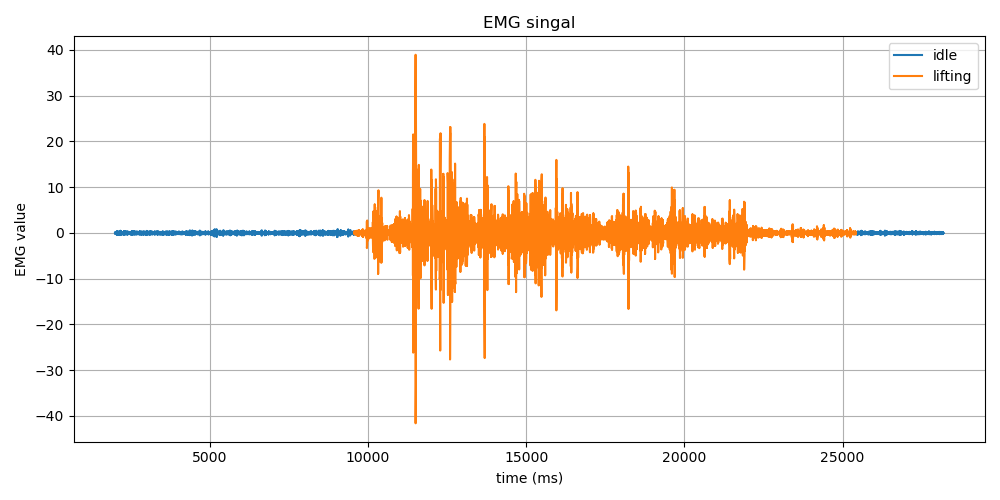

The data file committed next to this chart (first rows):
Time (ms), EMG Value, Label
2001, -0.03, idle
2002, -0.17, idle
2002, -0.17, idle
2002, -0.07, idle
2011, 0.02, idle
2012, 0.06, idle
2012, 0.1, idle
2012, 0.15, idle
2012, 0.13, idle
2012, -0.01, idle
2021, -0.19, idle
2021, -0.22, idle
2022, -0.07, idle
2022, 0.12, idle
2031, 0.14, idle
2031, 0.03, idle
2031, -0.06, idle
2031, -0.02, idle
2031, 0.06, idle
2041, 0.06, idle
2041, -0.02, idle
2041, -0.07, idle
2041, -0.04, idle
2042, 0.03, idle
2051, 0.01, idle
2051, -0.1, idle
2051, -0.15, idle
2051, -0.0, idle
2051, 0.27, idle
2061, 0.35, idle
2061, 0.1, idle
2061, -0.27, idle
2061, -0.43, idle
2061, -0.25, idle
2071, 0.1, idle
2071, 0.32, idle
2071, 0.29, idle
2071, 0.07, idle
2071, -0.14, idle
2081, -0.19, idle
2081, -0.12, idle
2081, 0.01, idle
2081, 0.11, idle
2081, 0.13, idle
2091, 0.02, idle
2091, -0.16, idle
2091, -0.21, idle
2091, -0.03, idle
2091, 0.25, idle
2101, 0.33, idle
2101, 0.1, idle
2101, -0.23, idle
2101, -0.33, idle
2101, -0.13, idle
2111, 0.12, idle
2111, 0.13, idle
2111, -0.02, idle
2111, -0.04, idle
2111, 0.14, idle
2119, 0.27, idle
... 13,037 more rows
